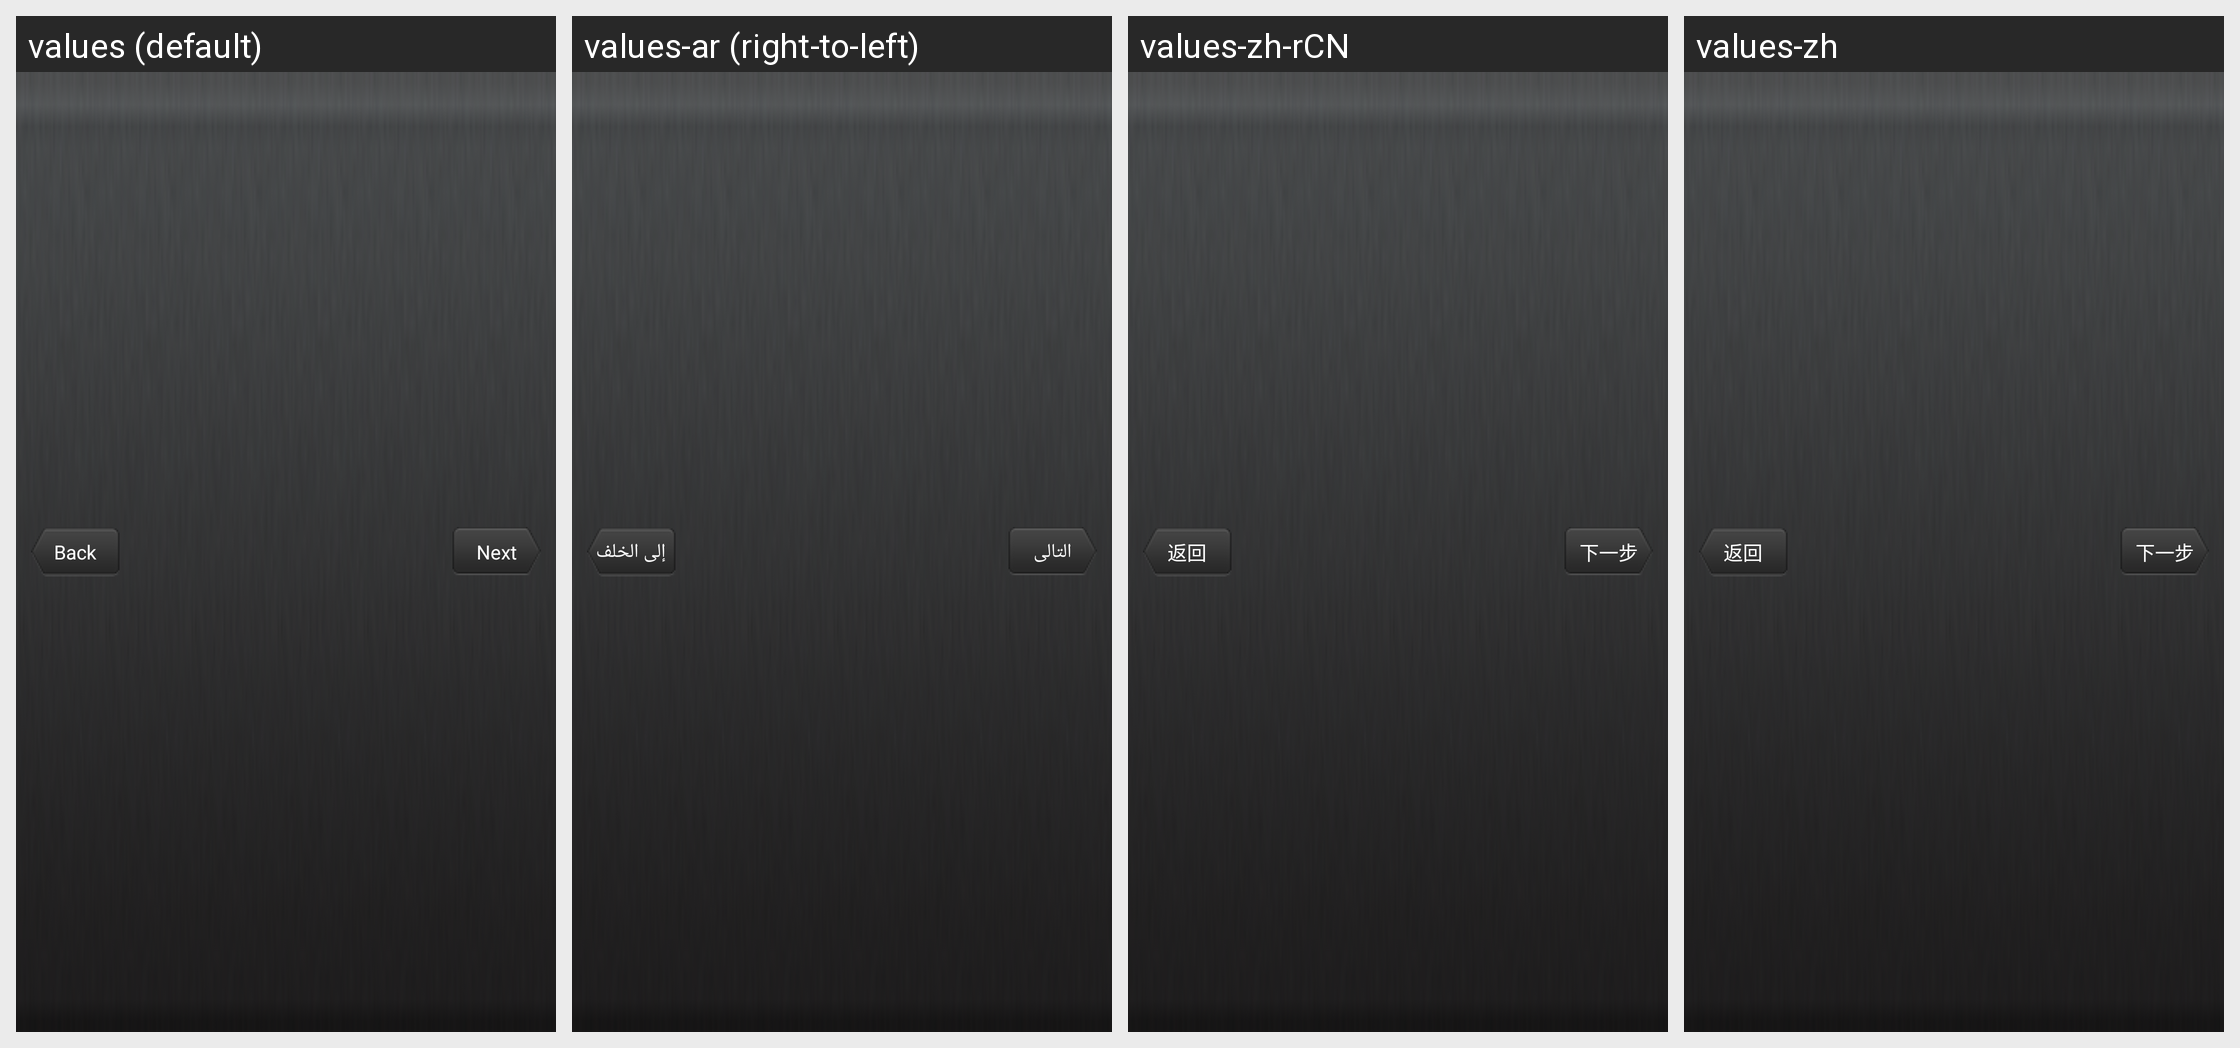

For this localized Android screen grid, give each drawn string resource with its value in every locale shown.
Android screen res/layout/nav_bar.xml rendered under 4 locales, left to right: values (default), values-ar (right-to-left), values-zh-rCN, values-zh. Device: Nexus 5 (rendered at 1080×1920; each locale shown at half size, 540×960, under a caption strip naming it); theme Theme.Background.
Other locales in the repository, not shown: values-es, values-fr-rFR, values-in-rID, values-ja, values-ja-rJP, values-ko-rKR, values-pt, values-pt-rBR, values-ru-rRU, values-th-rTH, values-tr-rTR.
Strings drawn on this screen, with the default value and each locale's value (text and hints the layout hard-codes, and strings that could not be matched under every locale, appear in the picture but are not listed):

back
  values: Back
  values-ar: إلى الخلف
  values-zh-rCN: 返回
  values-zh: 返回

next
  values: Next
  values-ar: التالى
  values-zh-rCN: 下一步
  values-zh: 下一步
